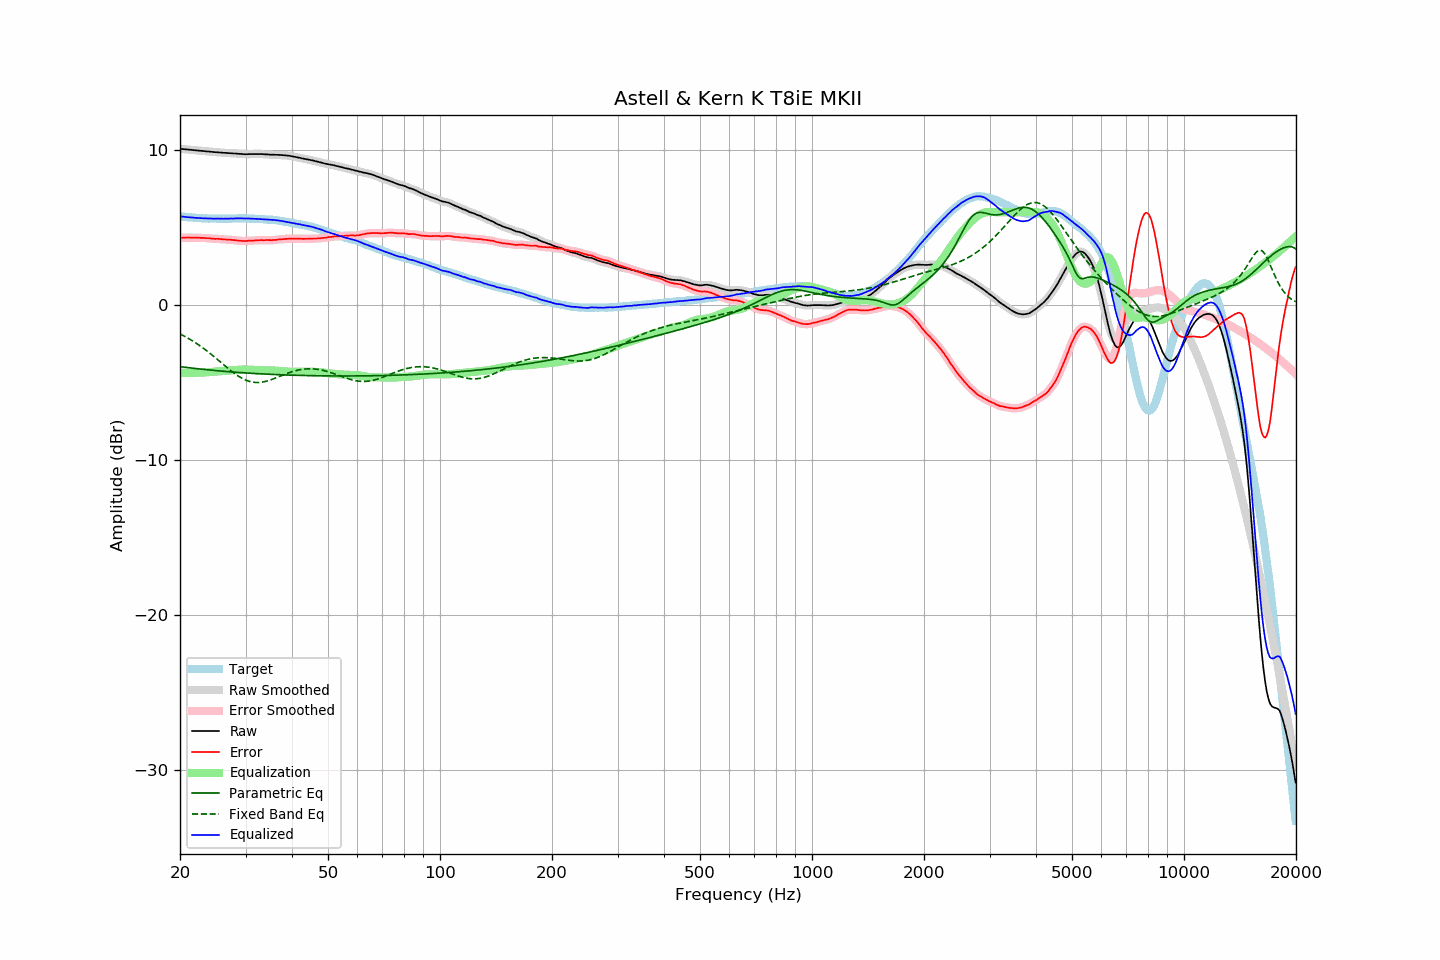

Data behind this chart, as committed beside it:
frequency, raw, error, smoothed, error_smoothed, equalization, parametric_eq, fixed_band_eq, equalized_raw, equalized_smoothed, target
20.00, 10.09, 4.36, 10.09, 4.36, -4.36, -3.96, -1.85, 5.73, 5.73, 5.73
20.20, 10.08, 4.36, 10.08, 4.36, -4.36, -3.97, -1.90, 5.72, 5.72, 5.72
20.40, 10.07, 4.36, 10.07, 4.36, -4.36, -3.99, -1.96, 5.71, 5.71, 5.71
20.61, 10.06, 4.36, 10.06, 4.36, -4.36, -4.00, -2.01, 5.70, 5.70, 5.70
20.81, 10.05, 4.37, 10.05, 4.37, -4.36, -4.01, -2.07, 5.69, 5.69, 5.68
21.02, 10.04, 4.37, 10.04, 4.37, -4.36, -4.03, -2.13, 5.68, 5.68, 5.67
21.23, 10.03, 4.37, 10.03, 4.36, -4.36, -4.04, -2.19, 5.67, 5.67, 5.66
21.44, 10.02, 4.35, 10.02, 4.36, -4.36, -4.05, -2.25, 5.66, 5.66, 5.67
21.66, 10.01, 4.36, 10.01, 4.35, -4.36, -4.06, -2.31, 5.65, 5.65, 5.65
21.87, 10.00, 4.35, 10.00, 4.35, -4.36, -4.07, -2.38, 5.64, 5.64, 5.65
22.09, 9.99, 4.36, 9.99, 4.36, -4.35, -4.09, -2.45, 5.63, 5.63, 5.63
22.31, 9.98, 4.35, 9.98, 4.35, -4.35, -4.10, -2.52, 5.63, 5.63, 5.63
22.54, 9.97, 4.35, 9.97, 4.35, -4.35, -4.11, -2.59, 5.62, 5.62, 5.62
22.76, 9.96, 4.34, 9.96, 4.35, -4.35, -4.12, -2.66, 5.61, 5.61, 5.62
22.99, 9.95, 4.34, 9.95, 4.34, -4.34, -4.13, -2.73, 5.61, 5.61, 5.61
23.22, 9.94, 4.34, 9.94, 4.33, -4.34, -4.14, -2.81, 5.60, 5.60, 5.60
23.45, 9.93, 4.32, 9.93, 4.33, -4.33, -4.15, -2.89, 5.60, 5.60, 5.61
23.69, 9.92, 4.32, 9.92, 4.32, -4.32, -4.16, -2.97, 5.60, 5.60, 5.60
23.92, 9.91, 4.32, 9.91, 4.32, -4.31, -4.17, -3.05, 5.59, 5.59, 5.58
24.16, 9.90, 4.30, 9.90, 4.31, -4.31, -4.18, -3.13, 5.59, 5.59, 5.59
24.40, 9.89, 4.30, 9.89, 4.30, -4.30, -4.19, -3.22, 5.59, 5.59, 5.59
24.65, 9.88, 4.29, 9.88, 4.29, -4.29, -4.20, -3.30, 5.58, 5.59, 5.59
24.89, 9.87, 4.28, 9.87, 4.28, -4.29, -4.21, -3.39, 5.58, 5.59, 5.59
25.14, 9.87, 4.29, 9.87, 4.28, -4.28, -4.22, -3.47, 5.59, 5.59, 5.58
25.39, 9.86, 4.28, 9.86, 4.28, -4.27, -4.23, -3.56, 5.59, 5.59, 5.58
25.65, 9.85, 4.27, 9.85, 4.27, -4.26, -4.24, -3.65, 5.58, 5.58, 5.58
25.91, 9.84, 4.26, 9.84, 4.26, -4.26, -4.25, -3.74, 5.58, 5.58, 5.58
26.16, 9.83, 4.24, 9.83, 4.25, -4.25, -4.26, -3.83, 5.58, 5.58, 5.59
26.43, 9.83, 4.24, 9.82, 4.24, -4.24, -4.27, -3.91, 5.58, 5.58, 5.59
26.69, 9.82, 4.23, 9.82, 4.23, -4.24, -4.28, -4.00, 5.58, 5.58, 5.59
26.96, 9.81, 4.22, 9.81, 4.23, -4.23, -4.29, -4.09, 5.58, 5.59, 5.58
27.23, 9.81, 4.23, 9.80, 4.22, -4.22, -4.29, -4.17, 5.59, 5.59, 5.58
27.50, 9.80, 4.22, 9.80, 4.21, -4.21, -4.30, -4.25, 5.59, 5.59, 5.58
27.77, 9.79, 4.20, 9.79, 4.20, -4.20, -4.31, -4.33, 5.59, 5.59, 5.59
28.05, 9.79, 4.20, 9.79, 4.19, -4.19, -4.32, -4.41, 5.60, 5.59, 5.59
28.33, 9.78, 4.18, 9.78, 4.18, -4.18, -4.33, -4.48, 5.60, 5.60, 5.60
28.62, 9.77, 4.17, 9.77, 4.17, -4.17, -4.33, -4.55, 5.60, 5.60, 5.60
28.90, 9.76, 4.15, 9.76, 4.16, -4.16, -4.34, -4.62, 5.60, 5.60, 5.61
29.19, 9.76, 4.15, 9.75, 4.15, -4.15, -4.35, -4.68, 5.61, 5.60, 5.60
29.48, 9.75, 4.15, 9.75, 4.14, -4.15, -4.36, -4.74, 5.60, 5.60, 5.60
29.78, 9.74, 4.14, 9.74, 4.14, -4.15, -4.36, -4.79, 5.59, 5.60, 5.60
30.08, 9.74, 4.14, 9.74, 4.14, -4.15, -4.37, -4.83, 5.59, 5.59, 5.60
30.38, 9.74, 4.15, 9.74, 4.15, -4.15, -4.38, -4.87, 5.59, 5.59, 5.59
30.68, 9.75, 4.16, 9.75, 4.16, -4.15, -4.38, -4.91, 5.59, 5.59, 5.59
30.99, 9.75, 4.16, 9.75, 4.16, -4.16, -4.39, -4.94, 5.59, 5.59, 5.58
31.30, 9.75, 4.17, 9.75, 4.17, -4.17, -4.39, -4.96, 5.58, 5.58, 5.58
31.61, 9.75, 4.17, 9.75, 4.17, -4.17, -4.40, -4.97, 5.57, 5.57, 5.58
31.93, 9.75, 4.19, 9.75, 4.18, -4.18, -4.41, -4.98, 5.57, 5.57, 5.56
32.24, 9.75, 4.18, 9.75, 4.19, -4.19, -4.41, -4.99, 5.56, 5.56, 5.57
32.57, 9.75, 4.19, 9.75, 4.19, -4.19, -4.42, -4.98, 5.56, 5.56, 5.55
32.89, 9.75, 4.20, 9.75, 4.19, -4.19, -4.42, -4.97, 5.56, 5.56, 5.55
33.22, 9.75, 4.20, 9.74, 4.20, -4.20, -4.43, -4.96, 5.55, 5.55, 5.55
33.55, 9.74, 4.19, 9.74, 4.20, -4.20, -4.44, -4.94, 5.54, 5.54, 5.55
33.89, 9.73, 4.19, 9.73, 4.20, -4.20, -4.44, -4.92, 5.53, 5.54, 5.53
34.23, 9.73, 4.21, 9.72, 4.20, -4.20, -4.45, -4.89, 5.53, 5.53, 5.52
34.57, 9.72, 4.20, 9.72, 4.20, -4.20, -4.45, -4.86, 5.52, 5.52, 5.52
34.92, 9.71, 4.20, 9.71, 4.20, -4.20, -4.46, -4.83, 5.51, 5.51, 5.51
35.27, 9.71, 4.19, 9.71, 4.20, -4.20, -4.46, -4.79, 5.51, 5.51, 5.52
35.62, 9.71, 4.21, 9.71, 4.20, -4.21, -4.47, -4.75, 5.50, 5.50, 5.50
35.97, 9.71, 4.21, 9.71, 4.21, -4.21, -4.47, -4.71, 5.49, 5.49, 5.50
... 635 more rows
